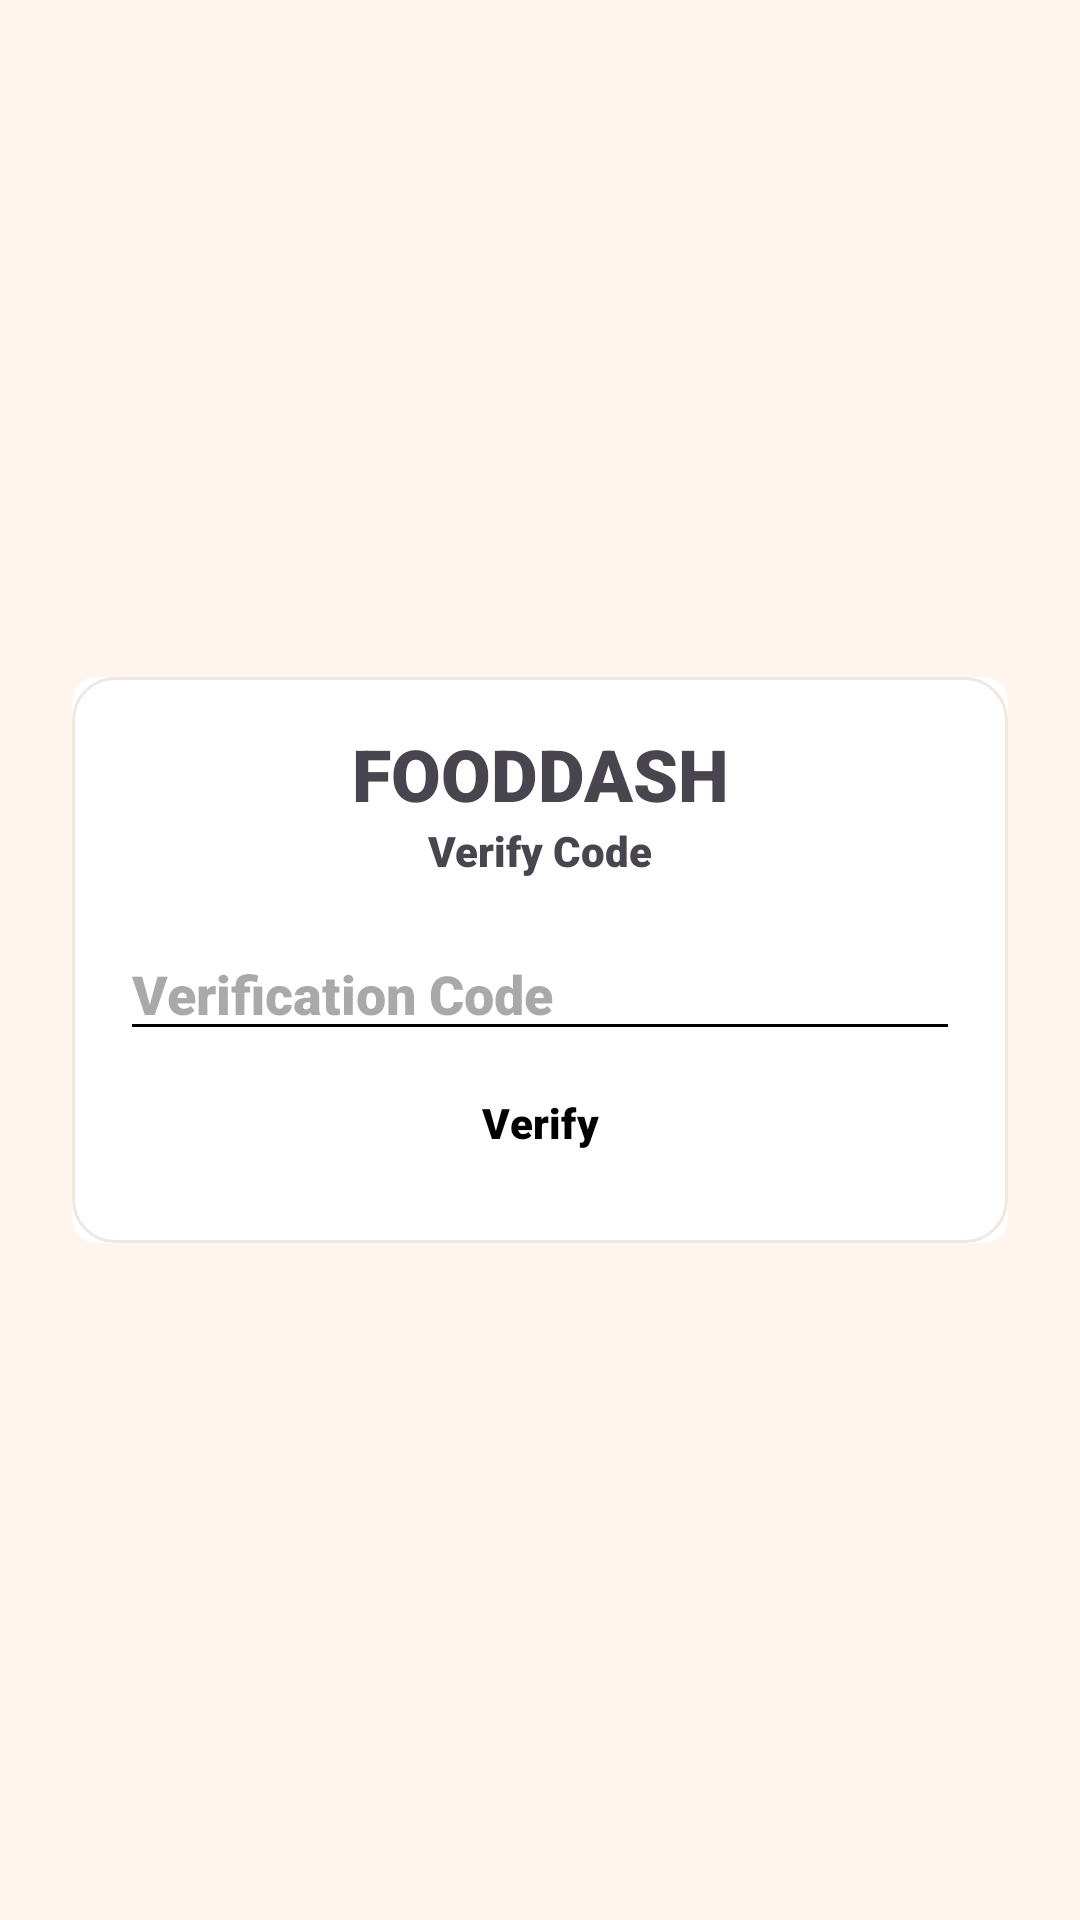

The Android layout XML behind this screen, and the referenced resources:
<!-- AndroidManifest.xml: application theme Theme.FOODDASH -->
<!-- res/layout/activity_verify_code.xml -->
<?xml version="1.0" encoding="utf-8"?>
<LinearLayout xmlns:android="http://schemas.android.com/apk/res/android"
    xmlns:app="http://schemas.android.com/apk/res-auto"
    android:layout_width="match_parent"
    android:layout_height="match_parent"
    android:background="@color/light_faded_orange"
    android:gravity="center"
    android:orientation="vertical"
    android:padding="24dp">

    <androidx.cardview.widget.CardView
        android:layout_width="match_parent"
        android:layout_height="wrap_content"
        app:cardBackgroundColor="@color/white"
        app:cardCornerRadius="8dp"
        app:cardElevation="0dp">

        <LinearLayout
            android:layout_width="match_parent"
            android:layout_height="wrap_content"
            android:background="@drawable/view_border"
            android:orientation="vertical"
            android:padding="16dp">

            <TextView
                android:layout_width="match_parent"
                android:layout_height="wrap_content"
                android:text="@string/title_fooddash"
                android:textAlignment="center"
                android:textSize="24sp"
                android:textStyle="bold" />

            <TextView
                android:layout_width="match_parent"
                android:layout_height="wrap_content"
                android:layout_marginBottom="16dp"
                android:text="Verify Code"
                android:textAlignment="center" />

            <EditText
                android:id="@+id/codeEdit"
                android:layout_width="match_parent"
                android:layout_height="wrap_content"
                android:autofillHints=""
                android:hint="Verification Code" />

            <Button
                android:id="@+id/btnVerify"
                style="?attr/materialButtonOutlinedStyle"
                android:layout_width="match_parent"
                android:layout_height="wrap_content"
                android:text="Verify"
                android:textColor="@color/black"
                app:strokeColor="@color/black" />

        </LinearLayout>
    </androidx.cardview.widget.CardView>
</LinearLayout>
<!-- resources referenced by this layout -->
<resources>
  <color name="black">#FF000000</color>
  <color name="light_faded_orange">#FFFFF5EE</color>
  <color name="white">#FFFFFFFF</color>
  <!-- drawable view_border (drawable) -->
  <?xml version="1.0" encoding="utf-8"?>
  <shape xmlns:android="http://schemas.android.com/apk/res/android"
      android:shape="rectangle">
      <solid android:color="@color/brand_surface" />
      <stroke
          android:width="1dp"
          android:color="@color/brand_border" />
      <corners android:radius="14dp" />
  </shape>
  <string name="title_fooddash">FOODDASH</string>
  <style name="Theme.FOODDASH" parent="Base.Theme.FOODDASH" />
  <color name="brand_surface">#FFFFFFFF</color>
  <color name="brand_border">#26A2603A</color>
  <style name="Base.Theme.FOODDASH" parent="Theme.Material3.DayNight.NoActionBar">
          <item name="colorPrimary">@color/brand_primary</item>
          <item name="colorOnPrimary">@color/white</item>
          <item name="colorPrimaryContainer">@color/faded_orange</item>
          <item name="colorOnPrimaryContainer">@color/brand_text</item>
          <item name="colorSecondary">@color/brand_secondary</item>
          <item name="colorOnSecondary">@color/white</item>
          <item name="colorSurface">@color/brand_surface</item>
          <item name="colorOnSurface">@color/brand_text</item>
          <item name="colorSurfaceVariant">@color/brand_surface_soft</item>
          <item name="colorOutline">@color/brand_border</item>
          <item name="android:colorBackground">@color/light_faded_orange</item>
          <item name="android:statusBarColor">@android:color/transparent</item>
          <item name="android:navigationBarColor">@color/brand_surface</item>
          <item name="android:windowLightStatusBar">true</item>
          <item name="android:fontFamily">sans-serif-black</item>
          <item name="android:textStyle">bold</item>
          <item name="android:textColorPrimary">@color/brand_text</item>
          <item name="android:textColorSecondary">@color/black</item>
          <item name="android:windowBackground">@drawable/bg_app_gradient</item>
          <item name="materialCardViewStyle">@style/Widget.FOODDASH.Card</item>
      </style>
  <color name="brand_primary">#E35B2D</color>
  <color name="faded_orange">#FFE8A871</color>
  <color name="brand_text">#000000</color>
  <color name="brand_secondary">#2E7D58</color>
  <color name="brand_surface_soft">#FFFFF9F4</color>
  <!-- drawable bg_app_gradient (drawable) -->
  <?xml version="1.0" encoding="utf-8"?>
  <shape xmlns:android="http://schemas.android.com/apk/res/android"
      android:shape="rectangle">
      <gradient
          android:angle="270"
          android:endColor="@color/brand_gradient_end"
          android:startColor="@color/brand_gradient_start" />
  </shape>
  <style name="Widget.FOODDASH.Card" parent="Widget.Material3.CardView.Elevated">
          <item name="cardBackgroundColor">@color/brand_surface</item>
          <item name="cardCornerRadius">18dp</item>
          <item name="cardElevation">2dp</item>
      </style>
  <color name="brand_gradient_end">#FFFFF9F4</color>
  <color name="brand_gradient_start">#FFFFEFE2</color>
</resources>
